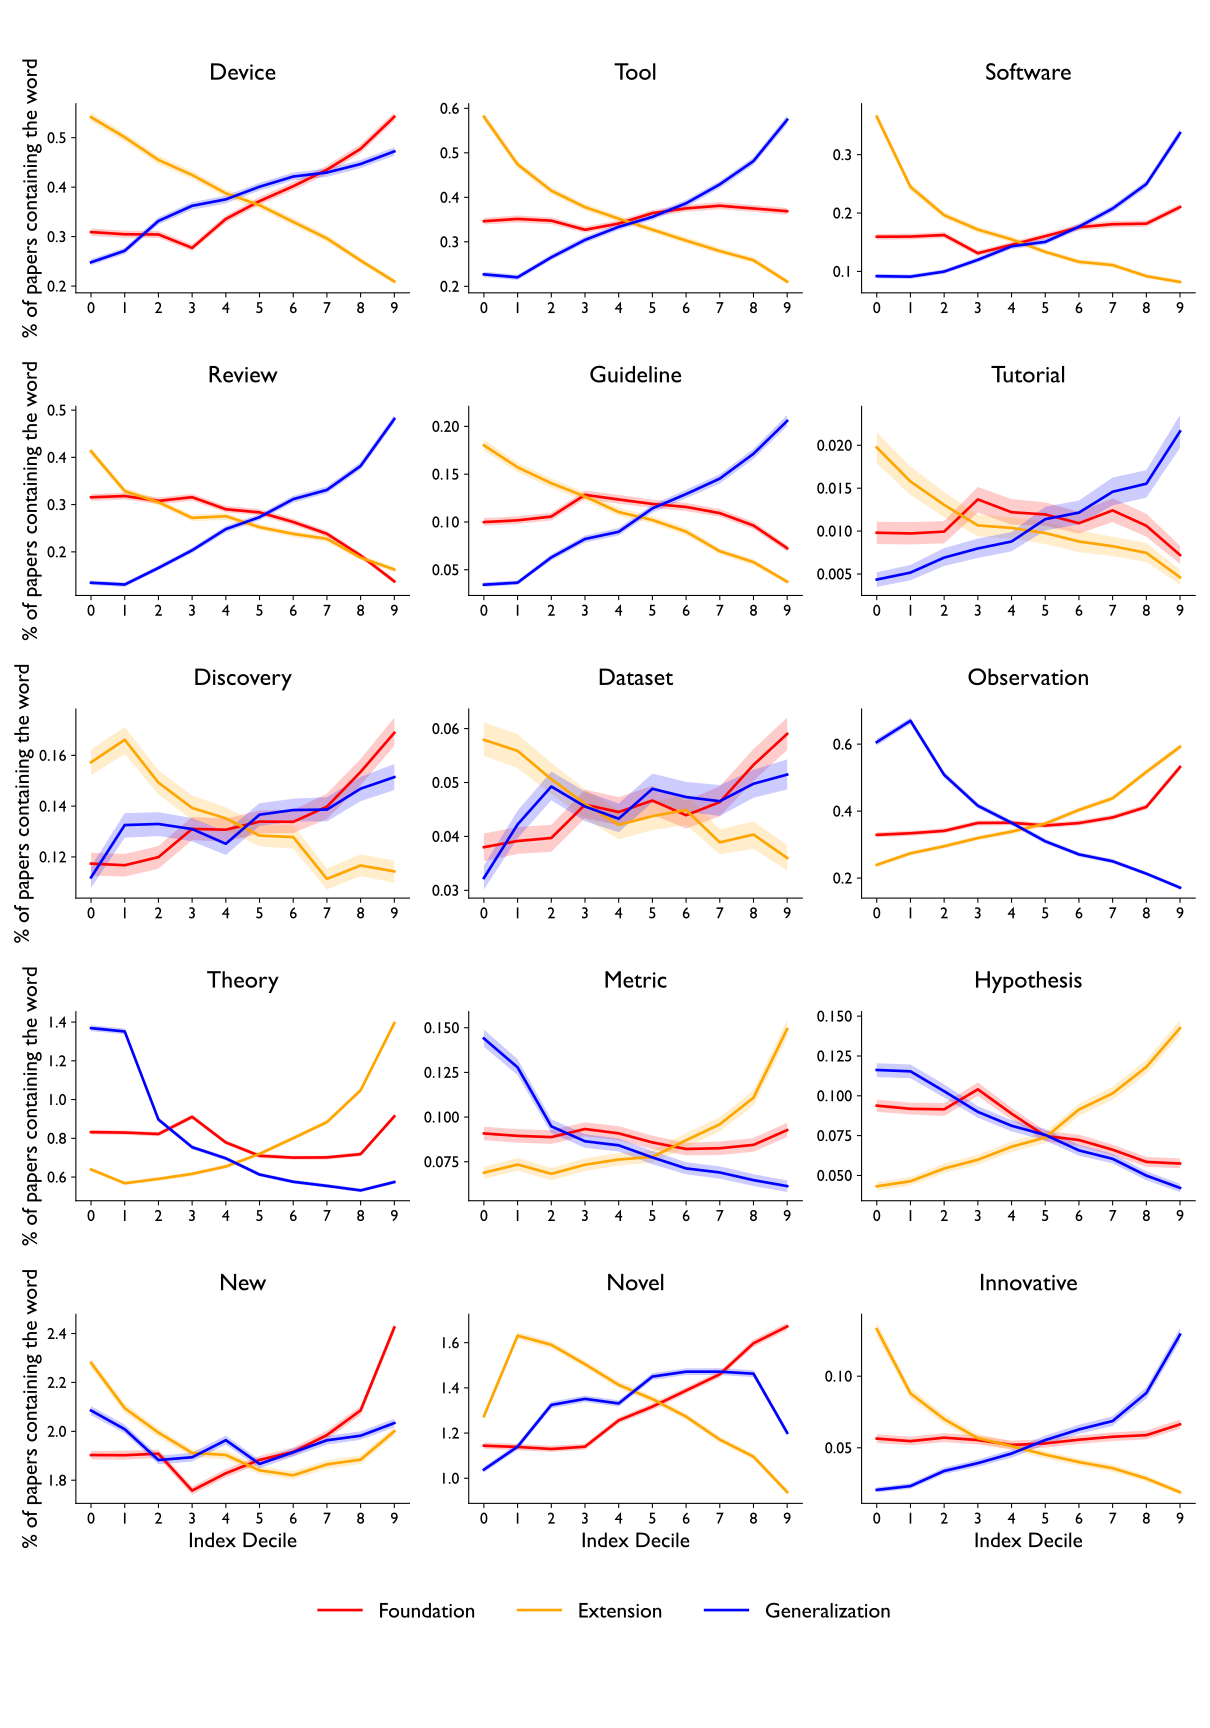

The table this chart was drawn from, first rows:
word, metric, bin, total, match, percent, ci_low, ci_high
device, pillar_ratio, 0, 2344844, 7249, 0.3091, 0.3017, 0.3165
device, pillar_ratio, 1, 2344843, 7147, 0.3048, 0.2978, 0.312
device, pillar_ratio, 2, 2344843, 7137, 0.3044, 0.2973, 0.3117
device, pillar_ratio, 3, 2344843, 6500, 0.2772, 0.2708, 0.2842
device, pillar_ratio, 4, 2344843, 7872, 0.3357, 0.3279, 0.3428
device, pillar_ratio, 5, 2344843, 8718, 0.3718, 0.3642, 0.38
device, pillar_ratio, 6, 2344843, 9425, 0.4019, 0.3939, 0.4106
device, pillar_ratio, 7, 2344843, 10206, 0.4353, 0.4265, 0.4439
device, pillar_ratio, 8, 2344843, 11196, 0.4775, 0.4692, 0.4866
device, pillar_ratio, 9, 2344843, 12718, 0.5424, 0.5334, 0.5514
device, extension_ratio, 0, 2344844, 12698, 0.5415, 0.5327, 0.5507
device, extension_ratio, 1, 2344843, 11743, 0.5008, 0.4921, 0.5093
device, extension_ratio, 2, 2344843, 10669, 0.455, 0.4459, 0.4637
device, extension_ratio, 3, 2344843, 9956, 0.4246, 0.4169, 0.4331
device, extension_ratio, 4, 2344843, 9087, 0.3875, 0.3797, 0.3958
device, extension_ratio, 5, 2344843, 8524, 0.3635, 0.356, 0.3709
device, extension_ratio, 6, 2344843, 7733, 0.3298, 0.3224, 0.3376
device, extension_ratio, 7, 2344843, 6949, 0.2964, 0.2892, 0.3036
device, extension_ratio, 8, 2344843, 5900, 0.2516, 0.2456, 0.258
device, extension_ratio, 9, 2344843, 4909, 0.2094, 0.2038, 0.2149
device, generalization_ratio, 0, 2344844, 5819, 0.2482, 0.2422, 0.2546
device, generalization_ratio, 1, 2344843, 6364, 0.2714, 0.2648, 0.2774
device, generalization_ratio, 2, 2344843, 7778, 0.3317, 0.3246, 0.3391
device, generalization_ratio, 3, 2344843, 8496, 0.3623, 0.3543, 0.3696
device, generalization_ratio, 4, 2344843, 8802, 0.3754, 0.3673, 0.3831
device, generalization_ratio, 5, 2344843, 9400, 0.4009, 0.3931, 0.4089
device, generalization_ratio, 6, 2344843, 9883, 0.4215, 0.4137, 0.4296
device, generalization_ratio, 7, 2344843, 10073, 0.4296, 0.4208, 0.4376
device, generalization_ratio, 8, 2344843, 10477, 0.4468, 0.4385, 0.455
device, generalization_ratio, 9, 2344843, 11076, 0.4724, 0.4636, 0.4807
tool, pillar_ratio, 0, 2344844, 8122, 0.3464, 0.339, 0.3535
tool, pillar_ratio, 1, 2344843, 8240, 0.3514, 0.3433, 0.3592
tool, pillar_ratio, 2, 2344843, 8150, 0.3476, 0.3396, 0.3548
tool, pillar_ratio, 3, 2344843, 7669, 0.3271, 0.3204, 0.3344
tool, pillar_ratio, 4, 2344843, 7997, 0.341, 0.3341, 0.3483
tool, pillar_ratio, 5, 2344843, 8547, 0.3645, 0.3566, 0.3718
tool, pillar_ratio, 6, 2344843, 8798, 0.3752, 0.3678, 0.3831
tool, pillar_ratio, 7, 2344843, 8935, 0.381, 0.3732, 0.3892
tool, pillar_ratio, 8, 2344843, 8791, 0.3749, 0.3673, 0.3827
tool, pillar_ratio, 9, 2344843, 8648, 0.3688, 0.3608, 0.3761
tool, extension_ratio, 0, 2344844, 13625, 0.5811, 0.5712, 0.5911
tool, extension_ratio, 1, 2344843, 11117, 0.4741, 0.4654, 0.483
tool, extension_ratio, 2, 2344843, 9728, 0.4149, 0.4067, 0.4229
tool, extension_ratio, 3, 2344843, 8860, 0.3779, 0.3703, 0.3856
tool, extension_ratio, 4, 2344843, 8252, 0.3519, 0.3442, 0.3594
tool, extension_ratio, 5, 2344843, 7672, 0.3272, 0.3201, 0.3346
tool, extension_ratio, 6, 2344843, 7098, 0.3027, 0.2959, 0.3103
tool, extension_ratio, 7, 2344843, 6549, 0.2793, 0.2725, 0.2863
tool, extension_ratio, 8, 2344843, 6060, 0.2584, 0.2521, 0.2656
tool, extension_ratio, 9, 2344843, 4936, 0.2105, 0.2047, 0.2163
tool, generalization_ratio, 0, 2344844, 5319, 0.2268, 0.2205, 0.2329
tool, generalization_ratio, 1, 2344843, 5165, 0.2203, 0.2141, 0.2259
tool, generalization_ratio, 2, 2344843, 6217, 0.2651, 0.2588, 0.272
tool, generalization_ratio, 3, 2344843, 7136, 0.3043, 0.2972, 0.3117
tool, generalization_ratio, 4, 2344843, 7824, 0.3337, 0.3268, 0.341
tool, generalization_ratio, 5, 2344843, 8349, 0.3561, 0.3489, 0.3633
tool, generalization_ratio, 6, 2344843, 9066, 0.3866, 0.3786, 0.3944
tool, generalization_ratio, 7, 2344843, 10063, 0.4292, 0.4206, 0.4368
tool, generalization_ratio, 8, 2344843, 11292, 0.4816, 0.4731, 0.4898
tool, generalization_ratio, 9, 2344843, 13466, 0.5743, 0.5643, 0.5841
... 390 more rows
